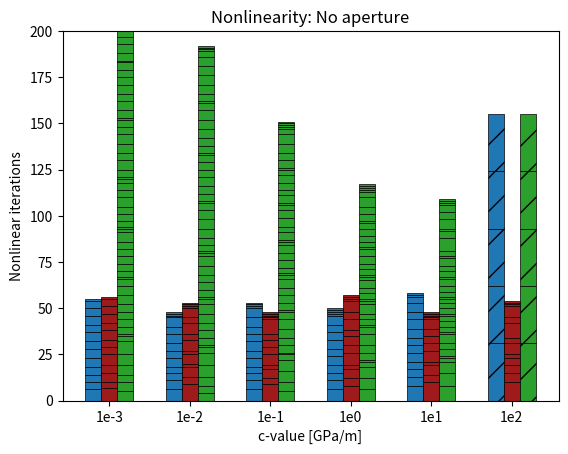

This chart was generated by the following Python code:
import pandas as pd
import matplotlib.pyplot as plt

import matplotlib.pyplot as plt
import numpy as np



it_list_1 = [[6, 4, 4, 4, 5, 5, 4, 5, 4, 5, 4, 4, 1], [7, 3, 5, 4, 6, 4, 4, 5, 4, 5, 4, 4, 1],[5, 5, 4, 5, 6, 7, 3, 1, 4, 4, 4, 4, 5, 5, 4, 1, 3, 4, 4, 4, 4, 5, 2, 1, 3, 4, 4, 5, 4, 4, 2, 1, 4, 5, 4, 5, 5, 4, 4, 1, 4, 5, 4, 5, 4, 4, 4, 1, 4, 5, 4, 5, 5, 5, 3, 1, 1, 1, 1]]
it_list_2 = [[6, 5, 4, 3, 5, 4, 4, 5, 4, 5, 1, 1, 1], [9, 4, 5, 2, 5, 2, 6, 3, 6, 3, 5, 1, 1, 1], [4, 4, 5, 6, 7, 3, 1, 4, 4, 4, 5, 5, 3, 1, 4, 4, 4, 5, 5, 2, 1, 3, 4, 5, 5, 5, 4, 1, 4, 4, 5, 4, 4, 4, 1, 4, 4, 5, 5, 5, 4, 1, 4, 5, 5, 5, 5, 3, 1, 1, 1]]
it_list_3 = [[6, 5, 4, 3, 5, 4, 5, 4, 4, 5, 5, 1, 1, 1], [9, 3, 5, 2, 6, 4, 4, 3, 8, 1, 1, 1, 1], [5, 5, 6, 6, 3, 1, 4, 4, 5, 5, 4, 1, 4, 4, 4, 5, 2, 1, 3, 4, 4, 4, 2, 1, 4, 3, 5, 4, 3, 1, 4, 3, 4, 4, 3, 1, 4, 4, 5, 5, 3, 1, 1, 1, 1]]
it_list_4 = [[6, 5, 4, 4, 5, 4, 5, 4, 4, 5, 1, 1, 1, 1], [8, 4, 5, 2, 7, 4, 5, 3, 6, 4, 6, 1, 1, 1], [6, 6, 6, 3, 1, 4, 4, 6, 4, 1, 3, 3, 5, 2, 1, 3, 3, 4, 2, 1, 3, 3, 4, 4, 1, 3, 3, 4, 3, 1, 4, 4, 5, 3, 1, 1, 1, 1]]
it_list_5 = [[8, 5, 4, 4, 5, 4, 4, 5, 5, 4, 5, 3, 1, 1], [10, 4, 5, 2, 6, 4, 4, 4, 5, 1, 1, 1, 1], [8, 7, 6, 2, 1, 4, 3, 5, 1, 3, 3, 3, 1, 3, 3, 2, 1, 3, 3, 4, 1, 3, 3, 4, 1, 3, 7, 4, 1, 5, 4, 4, 1, 1, 1]]
it_list_6 = [[31, 31, 31, 31, 31], [10, 5, 4, 4, 2, 6, 3, 8, 3, 6, 1, 1, 1], [31, 31, 31, 31, 31]]
itr_time_step_list = [it_list_1, it_list_2, it_list_3, it_list_4, it_list_5, it_list_6]

# itr_list_1 = [55, 56, 219]
# itr_list_2 = [48, 53, 192]
# itr_list_3 = [53, 48, 151]
# itr_list_4 = [50, 57, 117]
# itr_list_5 = [58, 48, 109]
# itr_list_6 = ['NC', 54, 'NC']
# itr_list = [itr_list_1, itr_list_2, itr_list_3, itr_list_4, itr_list_5, itr_list_6]


x_pos = 0
width = 0.1

# First stacked bar (three bars clustered around the central tick)
indices = ['A', 'B', 'C']
positions = [0, 0.5, 1, 1.5, 2, 2.5]
positions2 = [-1, 0, 1]
# positions = [x_pos - width, x_pos, x_pos + width]
colors = ['#1f77b4', '#9f1b1b', '#2ca02c']
for (i, pos) in enumerate(positions):
    df = pd.DataFrame(itr_time_step_list[i], index=indices)
    for (ind, col, foo) in zip(indices, colors, positions2):
        bottom = 0
        for value in df.loc[ind].dropna():
            if value==31:
                plt.bar(pos + foo * width, value, width, align='center', bottom=bottom, edgecolor='black', hatch='/', linewidth=0.5, color=col)
            else:
                plt.bar(pos + foo * width, value, width, align='center', bottom=bottom, edgecolor='black', linewidth=0.5, color=col)
            bottom += value
        special_bar = plt.bar(pos + foo * width, 5, width, align='center', bottom=bottom, color='none', edgecolor='none')[0]
        ax = plt.gca()
        x_center = special_bar.get_x() + special_bar.get_width() / 2
        y_center = special_bar.get_y() + special_bar.get_height() / 2
# Set the xtick at the center bar (positions[1]) so the tick is in the middle of the 2nd bar
plt.xticks(positions, ['1e-3', '1e-2', '1e-1', '1e0', '1e1', '1e2'])
plt.ylim(0,200)
plt.xlabel("c-value [GPa/m]")
plt.ylabel("Nonlinear iterations")
plt.title("Nonlinearity: No aperture")
plt.savefig("bar_test.png")